Run: headless pygame with SDL's dummy video driver; simulated clock (each Clock.tick advances the game by its frame time, no real sleeping); random seed 0; keys injected as events and as key.get_pressed() state; no mouse input.
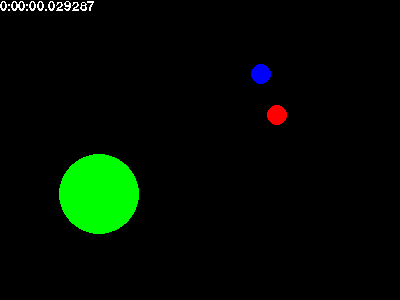
Frame 1 of 3 · flips 1–60 · no input
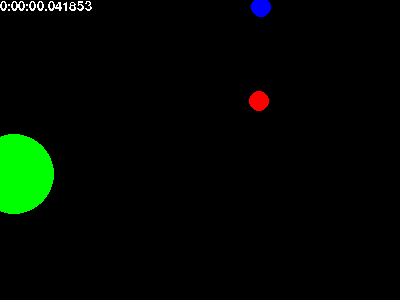
Frame 2 of 3 · flips 61–180 · tapped SPACE, RETURN · held RIGHT (→), D
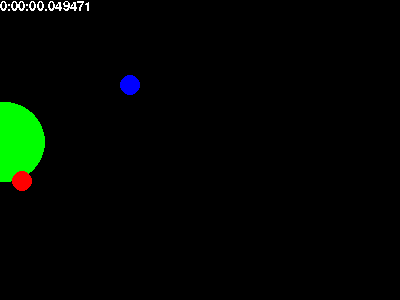
Frame 3 of 3 · flips 181–300 · held DOWN (↓), S (game ended)

The pygame program that drew these frames:

# Gameten-Simulation
# MBS Digitalwerkstatt
# Dieses Programm steht unter der Lizenz GPLv2

#import random
import pygame, sys
from pygame.locals import *
from random import *
from math import *
from datetime import datetime

time_start = datetime.now()
time_elapsed = datetime.now() - time_start

pygame.init()
fps = pygame.time.Clock()

pygame.font.init() # you have to call this at the start, 
                   # if you want to use this module.
myfont = pygame.font.SysFont('Comic Sans MS', 20)

#colors
WHITE = (255,255,255)
RED = (255,0,0)
GREEN = (0,255,0)
BLACK = (0,0,0)
BLUE = (0,0,255)


#globals
WIDTH = 400
HEIGHT = 300

#gamet_pos[[x_pos, y_pos, radius, color, delta]]
gamet_pos = [[WIDTH/4, HEIGHT/2, 40, GREEN, 5],
             [WIDTH/2, HEIGHT/4, 10, RED, 30],
             [WIDTH/2, HEIGHT/4, 10, BLUE, 30]
            ]

print ("len: ", len(gamet_pos))

#canvas declaration
window = pygame.display.set_mode((WIDTH, HEIGHT), 0, 32)
pygame.display.set_caption('Gameten Simulation')

def update_positions():
    for index in range(len(gamet_pos)):
        delta = gamet_pos[index][4]
        gamet_pos[index][0] = gamet_pos[index][0] + randint(-delta, delta)
        gamet_pos[index][1] = gamet_pos[index][1] + randint(-delta, delta)
        if gamet_pos[index][0] < 0:
            gamet_pos[index][0] = -gamet_pos[index][0]
        if gamet_pos[index][0] > WIDTH:
            gamet_pos[index][0] = 2*WIDTH-gamet_pos[index][0]
        if gamet_pos[index][1] < 0:
            gamet_pos[index][1] = -gamet_pos[index][1]
        if gamet_pos[index][1] > HEIGHT:
            gamet_pos[index][1] = 2*HEIGHT-gamet_pos[index][1]
    

def draw_gamets():
    for gamet in range(len(gamet_pos)):
        pygame.draw.circle(window, gamet_pos[gamet][3],
                           [int( gamet_pos[gamet][0]), int(gamet_pos[gamet][1])], int(gamet_pos[gamet][2]), 0)

def exit_game():
    time_elapsed = datetime.now() - time_start
    print("time elapsed: ", time_elapsed)    
    pygame.quit()
    sys.exit()

    
#main game loop
while True:
    window.fill(BLACK)
    time_elapsed = datetime.now() - time_start
    textsurface = myfont.render(str(time_elapsed), False, WHITE)
    window.blit(textsurface,(0,0))
    update_positions()

    draw_gamets()    

    for event in pygame.event.get():
        if event.type == QUIT:
            exit_game()
            
    pygame.display.update()
    fps.tick(20)

    for i in range(1,len(gamet_pos)):   
        a = gamet_pos[0][1]-gamet_pos[i][1]
        b = gamet_pos[i][0]-gamet_pos[0][0]
        c=int(sqrt(a*a+b*b))
        print ("distance: 0 to ", i, " : ", c)
        if c < gamet_pos[0][2] + gamet_pos[i][2]:
            exit_game()
